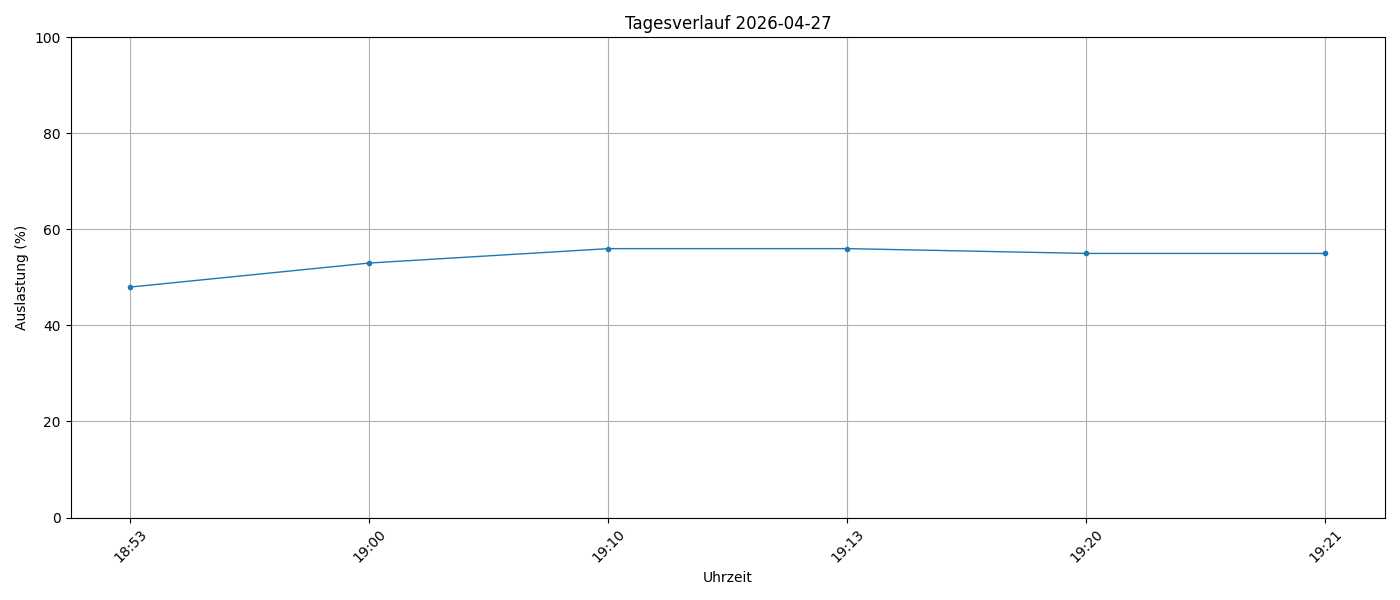

The table this chart was drawn from, first rows:
timestamp, load_percent
2026-04-27 18:53:58, 48
2026-04-27 19:00:01, 53
2026-04-27 19:10:01, 56
2026-04-27 19:13:56, 56
2026-04-27 19:20:01, 55
2026-04-27 19:21:36, 55
